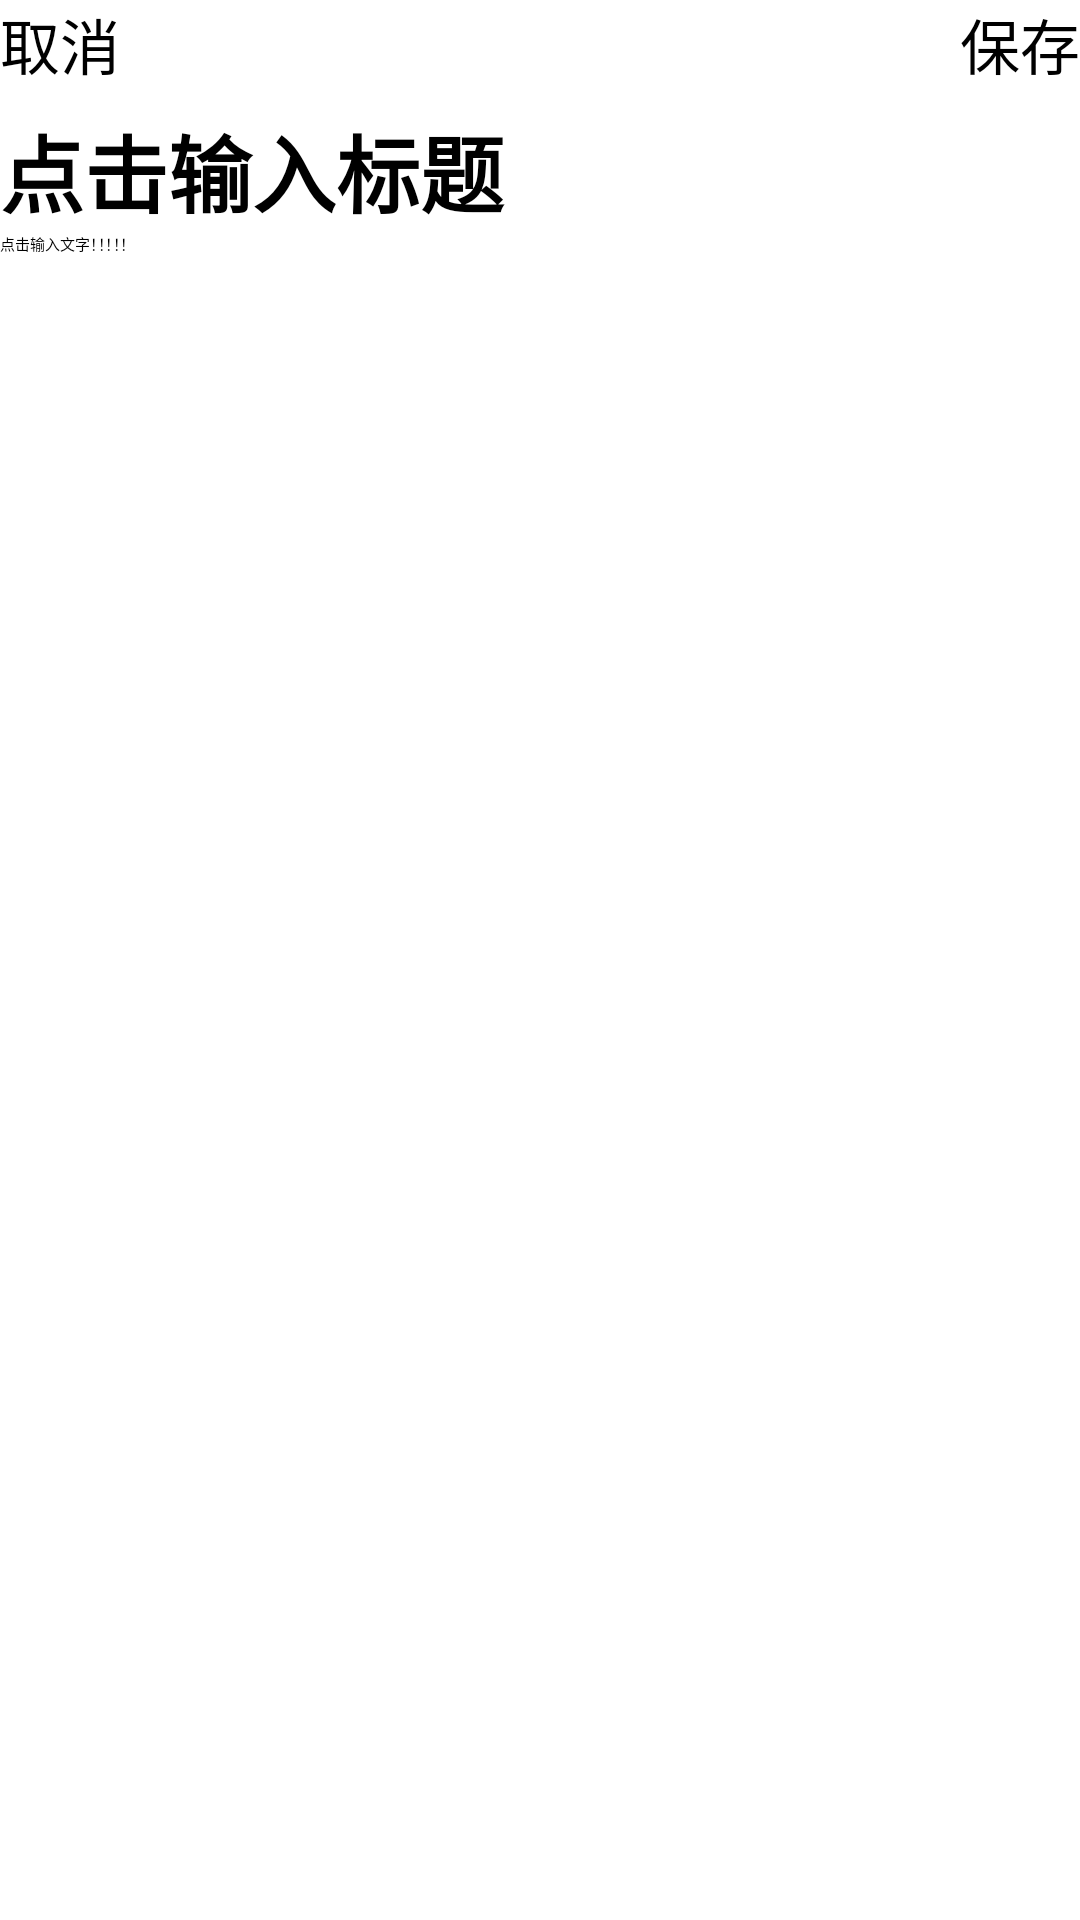

Produce the Android XML layout that renders to this screen, including the resource entries it uses.
<!-- AndroidManifest.xml: application theme Theme.MyApplication -->
<!-- res/layout/activity_memo_edit.xml -->
<?xml version="1.0" encoding="utf-8"?>
<LinearLayout xmlns:android="http://schemas.android.com/apk/res/android"
    xmlns:app="http://schemas.android.com/apk/res-auto"
    xmlns:tools="http://schemas.android.com/tools"
    android:layout_width="match_parent"
    android:layout_height="match_parent"
    android:orientation="vertical"
    tools:context=".ui.notifications.MemoEditActivity">

    <RelativeLayout
        android:layout_width="match_parent"
        android:layout_height="wrap_content">

        <Button
            android:id="@+id/btn_cancel"
            android:layout_width="wrap_content"
            android:layout_height="wrap_content"
            android:layout_alignParentStart="true"
            android:text="取消"
            android:textSize="20sp"/>

        <Button
            android:id="@+id/btn_save"
            android:layout_width="wrap_content"
            android:layout_height="wrap_content"
            android:layout_alignParentEnd="true"
            android:text="保存"
            android:textSize="20sp"/>
    </RelativeLayout>
    <LinearLayout
        android:layout_width="match_parent"
        android:layout_height="wrap_content"
        android:orientation="horizontal">
        <EditText
            android:id="@+id/et_memodate"
        android:layout_width="0dp"
        android:layout_height="wrap_content"
        android:layout_weight="1"/>
        <ImageButton
            android:id="@+id/btn_memodate"
            android:layout_width="wrap_content"
            android:layout_height="wrap_content"
            android:src="@drawable/baseline_edit_calendar_24"/>
        <EditText
            android:id="@+id/et_memotime"
            android:layout_width="0dp"
            android:layout_height="wrap_content"
            android:layout_weight="1"/>
        <ImageButton
            android:id="@+id/btn_memotime"
            android:layout_width="wrap_content"
            android:layout_height="wrap_content"
            android:src="@drawable/baseline_access_time_24"/>
    </LinearLayout>
    <EditText
        android:id="@+id/et_memotitle"
        android:layout_width="match_parent"
        android:layout_height="wrap_content"
        android:textSize="28sp"
        android:textStyle="bold"
        android:hint="点击输入标题"/>
    <EditText
        android:id="@+id/editText"
        android:layout_width="match_parent"
        android:layout_height="match_parent"
        android:gravity="top"
        android:hint="点击输入文字！！！！！"/>
</LinearLayout>
<!-- resources referenced by this layout -->
<resources>

</resources>
